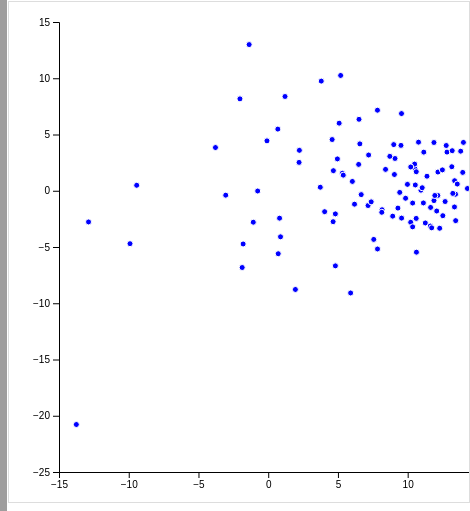
D3 v7 page, settled after 480 driven frames (8 s of simulated time); the page loaded 2 data file(s).


// ── script.js
document.addEventListener("DOMContentLoaded", function () {
  // Fetch clustering results from JSON file
  fetch("clustering_results.json")
      .then((response) => response.json())
      .then((clusteringData) => {
          // Process clustering data
          console.log(clusteringData); 
          // Call function to update document ID list based on clustering results
          updateDocumentList(clusteringData);

          // Load data from JSON file for D3.js visualization
          d3.json("mds_data1.json").then(function (data) {
              // Call function to create D3.js visualization with the fetched data
              createD3Visualization(data);
          });
      })
      .catch((error) =>
          console.error("Error fetching clustering results:", error)
      );
});

// Function to create D3.js visualization with the fetched data
function createD3Visualization(data) {
  // Set up SVG dimensions
  const margin = { top: 20, right: 20, bottom: 30, left: 50 };
  const width = 600 - margin.left - margin.right;
  const height = 500 - margin.top - margin.bottom;

  // Append SVG container
  const svg = d3
      .select("#chart")
      .attr("width", width + margin.left + margin.right)
      .attr("height", height + margin.top + margin.bottom)
      .append("g")
      .attr("transform", `translate(${margin.left},${margin.top})`);

  const g = svg.append("g"); // Create a container group for nodes and labels

  // Define x and y scales
  const xScale = d3.scaleLinear().domain([-15, 23]).range([0, width]);
  const yScale = d3.scaleLinear().domain([-25, 15]).range([height, 0]);

  // Add circles for each data point
  svg
      .selectAll(".node")
      .data(data)
      .enter()
      .append("circle")
      .attr("class", "node")
      .attr("cx", (d) => xScale(d.MDS1))
      .attr("cy", (d) => yScale(d.MDS2))
      .attr("r", 3) // Radius of each node
      .style("fill", "blue")
      .attr("data-index", (d) => d.index) // Assign the index to the node
      .on("mouseover", handleNodeMouseOver)
      .on("mouseout", handleNodeMouseOut)
      .on("click", handleNodeClick);

  // Add x axis
  svg
      .append("g")
      .attr("transform", `translate(0,${height})`)
      .call(d3.axisBottom(xScale));

  // Add y axis
  svg.append("g").call(d3.axisLeft(yScale));


}

// Function to handle mouseover event on nodes
function handleNodeMouseOver(d, i) {
  const fileName = this.getAttribute("data-index"); // Assuming the node data contains the document index
  console.log("Hi");
  highlightSelectedFile(fileName);
}

// Function to handle mouseout event on nodes
function handleNodeMouseOut(d, i) {
  const fileName = this.getAttribute("data-index"); // Assuming the node data contains the document index
  console.log("Hi");
  dehighlightSelectedFile(fileName);
} 

// Function to handle click event on nodes
function handleNodeClick() {
  const fileName = this.getAttribute("data-index"); // Retrieve the index from the node
  fetchFileContent(fileName);
  highlightSelectedFile(fileName);
}


// Function to update document ID list based on clustering results
function updateDocumentList(clusteringData) {
  const fileNamesList = document.getElementById("fileNames");
  // Remove existing document list items
  fileNamesList.innerHTML = "";

  // Loop through keys of clustering data (cluster names)
  Object.keys(clusteringData).forEach((clusterName, index) => {
    // Get cluster object
    const cluster = clusteringData[clusterName];
    // Create a block for each cluster
    const clusterBlock = document.createElement("div");
    clusterBlock.classList.add("clusterBlock");
    clusterBlock.setAttribute("draggable", true); // Make the cluster block draggable
    // Add cluster name as label
    const label = document.createElement("h3");
    label.textContent = clusterName;
    clusterBlock.appendChild(label);
    // Append block to document ID list
    fileNamesList.appendChild(clusterBlock);

    // Add drag and drop event listeners for reordering cluster blocks
    clusterBlock.addEventListener("dragstart", function (e) {
      draggedItem = this;
      e.dataTransfer.setData("text/plain", this.textContent);
    });

    clusterBlock.addEventListener("dragover", function (e) {
      e.preventDefault();
      const target = e.target;

      if (target.classList.contains("clusterBlock")) {
        const boundingBox = target.getBoundingClientRect();
        const isAbove = e.clientY < boundingBox.top + boundingBox.height / 2;
        fileNamesList.insertBefore(
          draggedItem,
          isAbove ? target : target.nextSibling
        );
      }
    });

    clusterBlock.addEventListener("dragend", function () {
      draggedItem = null;
    });

    // Loop through files in the cluster
    cluster.files.forEach((fileName) => {
      // Create list item for each file
      const listItem = document.createElement("li");
      listItem.textContent = fileName;

      // Add click event listener to fetch file content and highlight selected file
      listItem.addEventListener("click", function () {
        fetchFileContent(fileName);
        highlightSelectedFile(fileName);
      });

      // Add drag and drop event listeners for reordering file list
      listItem.draggable = true;

      listItem.addEventListener("dragstart", function (e) {
        draggedItem = this;
        e.dataTransfer.setData("text/plain", this.textContent);
      });

      listItem.addEventListener("dragover", function (e) {
        e.preventDefault();
        const target = e.target;

        if (target.nodeName === "LI") {
          const boundingBox = target.getBoundingClientRect();
          const isAbove = e.clientY < boundingBox.top + boundingBox.height / 2;
          fileNamesList.insertBefore(
            draggedItem,
            isAbove ? target : target.nextSibling
          );
        }
      });

      listItem.addEventListener("dragend", function () {
        draggedItem = null;
      });

      // Append list item to cluster block
      clusterBlock.appendChild(listItem);
    });
  });
}

let openedFiles = {}; // To store information about opened files
let draggedItem = null; // To keep track of the item being dragged

// This function open/close the file based on its current status
function fetchFileContent(fileName) {
  if (openedFiles[fileName]) {
    closeFileContent(fileName); //Function call to close the file
    openedFiles[fileName] = false;
  } else {
    fetch("dataset/" + fileName)
      .then((response) => response.text())
      .then((text) => {
        displayFileContent(text, fileName);
        openedFiles[fileName] = true;
      })
      .catch((error) => console.log("Error fetching file content: ", error));
  }
}

// Function definition to close the file
function closeFileContent(fileName) {
  const workspace = document.querySelector(".workspace");
  const fileTextArea = workspace.querySelector(
    `textarea[data-file-name="${fileName}"]`
  );
  if (fileTextArea) {
    workspace.removeChild(fileTextArea);
  }
  const fileContainer = workspace.querySelector(
    `div[data-file-name="${fileName}"]`
  );
  if (fileContainer) {
    workspace.removeChild(fileContainer);
  }
}

// Highlights latest file selection from the file list in blue
function highlightSelectedFile(fileName) {
  const fileItems = document.querySelectorAll("#fileNames li");
  fileItems.forEach((item) => {
    if (item.textContent === fileName) {
      item.style.color = "blue"; // Change the color to blue
    } else {
      item.style.color = "black"; // Reset the color of other items
    }
  });
}

// De-highlights the file by resetting the color
function dehighlightSelectedFile(fileName) {
  const fileItems = document.querySelectorAll("#fileNames li");
  fileItems.forEach((item) => {
    if (item.textContent === fileName) {
      item.style.color = "black"; // Reset the color of the specified file
    } else {
      item.style.color = "black"; // Reset the color of other items as well
    }
  });
}

function displayFileContent(content, fileName) {
  const workspace = document.querySelector(".workspace");
  // Create a container for each file content box
  const fileContainer = document.createElement("div");
  fileContainer.classList.add("fileContainer");
  fileContainer.setAttribute("data-file-name", fileName); // Set the container with the file name
  fileContainer.draggable = true; // Make the container draggable

  // Create a heading for the file name
  const fileHeading = document.createElement("h3");
  fileHeading.textContent = fileName;
  fileContainer.appendChild(fileHeading); // Add the heading to the container

  // Create the textarea for the file content
  const newTextArea = document.createElement("textarea");
  newTextArea.classList.add("fileTextArea");
  newTextArea.value = content;
  newTextArea.style.width = "100%"; // Make textarea take full width of the container
  newTextArea.style.height = "150px"; // Set a fixed height for the textarea
  newTextArea.style.border = "none"; // Remove border from textarea
  newTextArea.style.marginTop = "5px"; // Add some space between the heading and textarea

  fileContainer.appendChild(newTextArea); // Add the textarea to the container
  workspace.appendChild(fileContainer); // Add the container to the workspace

  // Drag and Drop Events for the container
  fileContainer.addEventListener("dragstart", function (e) {
    draggedItem = fileContainer; // Set the current container as the item being dragged
  });

  fileContainer.addEventListener("dragover", function (e) {
    e.preventDefault(); // Necessary to allow dropping
  });

  fileContainer.addEventListener("drop", function (e) {
    e.preventDefault();
    if (
      e.target.classList.contains("fileContainer") ||
      e.target.closest(".fileContainer")
    ) {
      // Find the closest fileContainer to where it was dropped
      const closestContainer = e.target.closest(".fileContainer");
      const positionToInsert = getPositionToInsert(
        workspace,
        closestContainer,
        e.clientY
      );
      if (positionToInsert === "before") {
        workspace.insertBefore(draggedItem, closestContainer);
      } else {
        workspace.insertBefore(draggedItem, closestContainer.nextSibling);
      }
    }
  });
}

// Determines the position to insert a dragged item relative to a container based on the mouse position.
function getPositionToInsert(workspace, container, mouseY) {
  const rect = container.getBoundingClientRect();
  const middleY = rect.top + rect.height / 2;
  return mouseY < middleY ? "before" : "after";
}



### data: clustering_results.json
{
 "1950 - 1950": {
  "files": [
   "CIA_05",
   "CIA_docs.txt"
  ]
 },
 "1970 - 1970": {
  "files": [
   "CIA_23",
   "CIA_docs.txt"
  ]
 },
 "2000 - 2002": {
  "files": [
   "CIA_02",
   "CIA_docs.txt",
   "FBI_08",
   "FBI_11",
   "FBI_22",
   "FBI_docs.txt"
  ]
 },
 "2003 - 2003": {
  "files": [
   "CIA_01",
   "CIA_03",
   "CIA_04",
   "CIA_07",
   "CIA_08",
   "CIA_11",
   "CIA_12",
   "CIA_13",
   "... 33 more items"
  ]
 },
 "2004 - 2004": {
  "files": [
   "CIA_25",
   "CIA_26",
   "CIA_29",
   "CIA_30",
   "CIA_33",
   "CIA_37",
   "CIA_41",
   "CIA_42",
   "... 34 more items"
  ]
 }
}

### data: mds_data1.json
[
 {
  "index": "CIA_01",
  "MDS1": 9.85,
  "MDS2": -0.6672
 },
 {
  "index": "CIA_02",
  "MDS1": 6.571,
  "MDS2": 4.168
 },
 {
  "index": "CIA_03",
  "MDS1": 7.158,
  "MDS2": -1.317
 },
 {
  "index": "CIA_04",
  "MDS1": 9.43,
  "MDS2": -0.147
 },
 {
  "index": "CIA_05",
  "MDS1": 12.16,
  "MDS2": -0.418
 },
 {
  "index": "CIA_06",
  "MDS1": 7.833,
  "MDS2": 7.159
 },
 {
  "index": "CIA_07",
  "MDS1": -1.069,
  "MDS2": -2.796
 },
 {
  "index": "CIA_08",
  "MDS1": 4.583,
  "MDS2": 4.551
 },
 "... 108 more items"
]